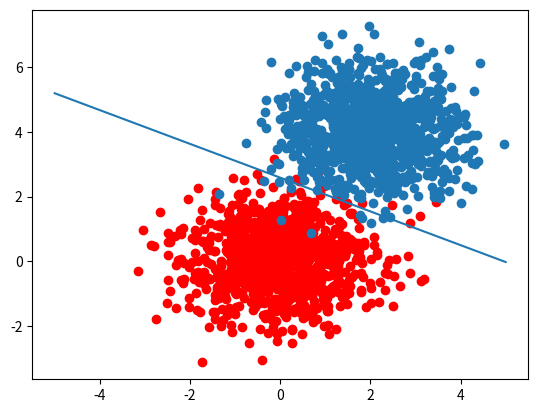

Python code for this plot:
import numpy as np
import matplotlib.pyplot as plt


# 2class linear discriminant
N = 1000
# class1 data
x1 = np.random.normal(loc=[0, 0], size=[N, 2])
# target
t1 = np.zeros([N, 2])
t1[:, 0] = 1

# class2 data
x2 = np.random.normal(loc=[2, 4], size=[N, 2])
t2 = np.zeros([N, 2])
t2[:, 1] = 1
# combine
X = np.r_[x1, x2]
T = np.r_[t1, t2]

m1 = np.mean(x1, axis=0)
m2 = np.mean(x2, axis=0)
# within class covariance matrix
Sw = np.dot((x1 - m1).T, (x1 - m1)) + np.dot((x2 - m2).T, (x2 - m2))
w = np.dot(np.linalg.inv(Sw), (m2 - m1))
w = w / np.dot(w, w) ** 0.5
w0 = np.dot(w, np.mean(X, axis=0))

x = np.linspace(-5, 5)
y = -w[0] / w[1] * x + w0 / w[1]

plt.plot(x, y)
plt.scatter(x1[:, 0], x1[:, 1], c="red")
plt.scatter(x2[:, 0], x2[:, 1])
plt.show()
